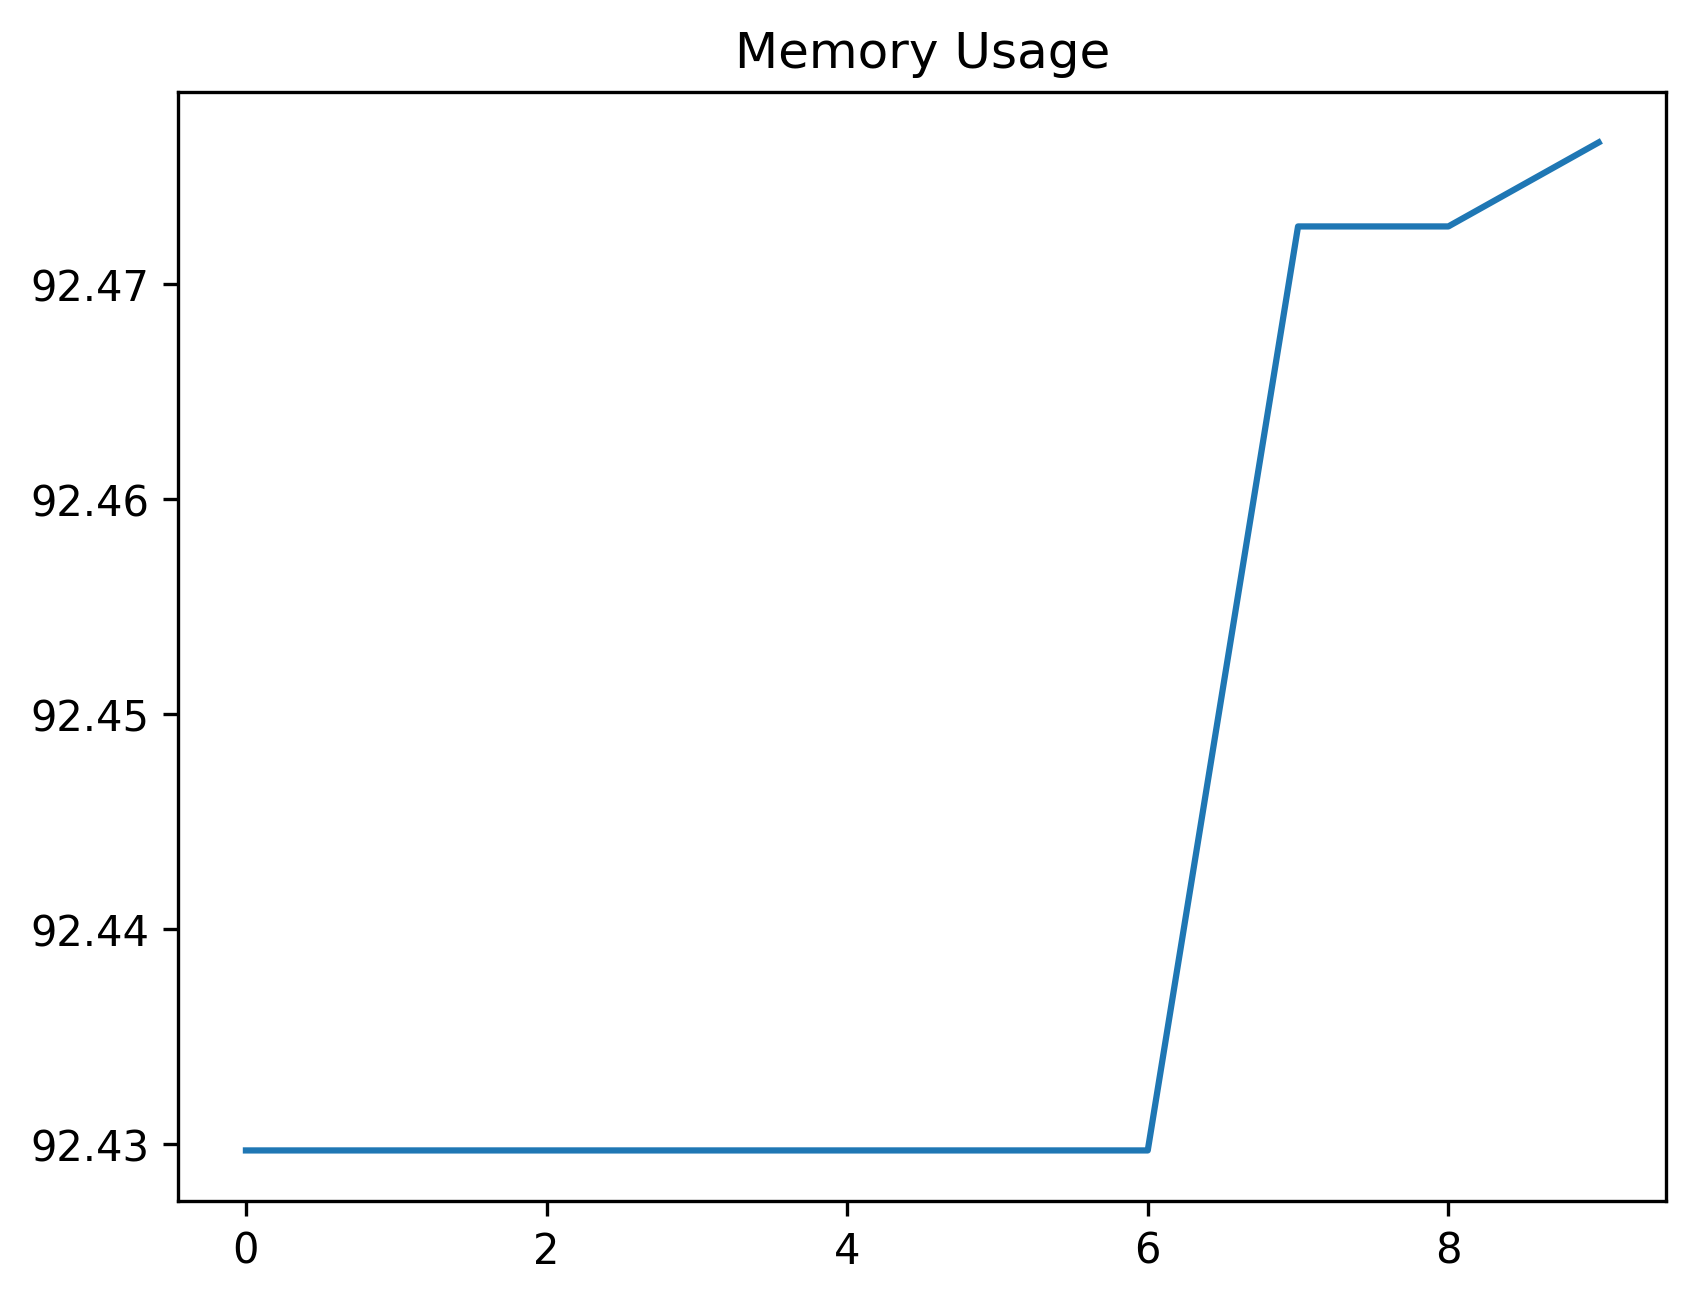

The file beside this chart, header and first rows:
date_time, name, memory
2024-02-13 11:06:15.295496, start, 92.43
2024-02-13 11:06:21.547583, wait_for_tree, 92.43
2024-02-13 11:06:21.649608, assert_correct_spelling, 92.43
2024-02-13 11:06:21.714544, assert_font_family, 92.43
2024-02-13 11:06:22.084881, start, 92.43
2024-02-13 11:06:22.433751, perform_hover_properties_panel, 92.43
2024-02-13 11:06:22.784765, perform_hover_refresh, 92.43
2024-02-13 11:06:52.897234, perform_pre_select_asset_tree_node, 92.47
2024-02-13 11:06:52.970763, start, 92.47
2024-02-13 11:06:53.068758, start, 92.48
